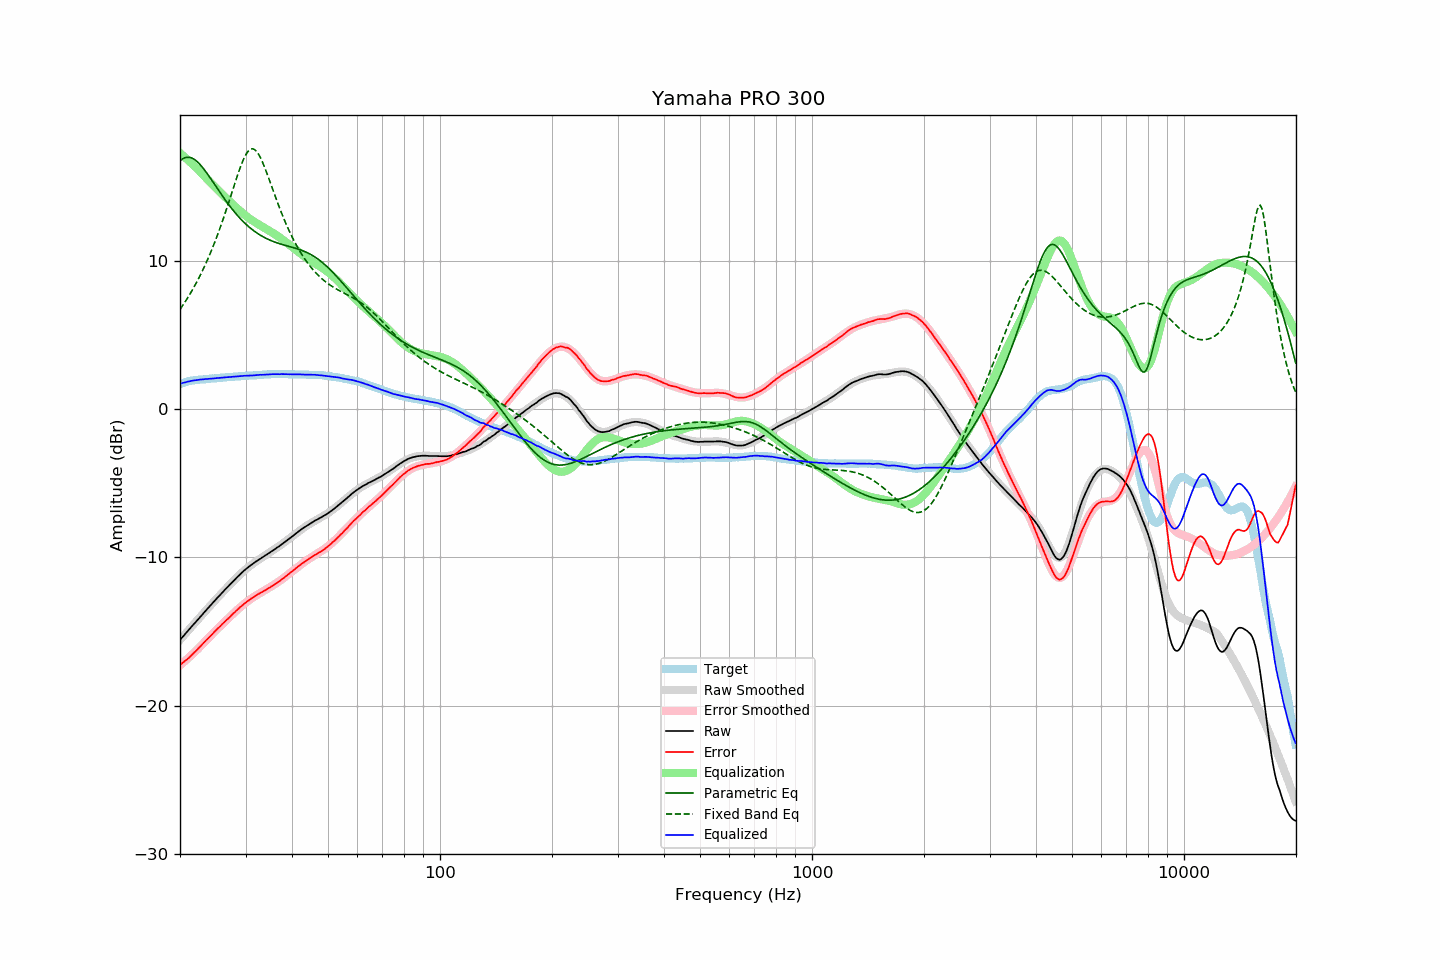

Values plotted in this chart, from the file beside it:
frequency, raw, error, smoothed, error_smoothed, equalization, parametric_eq, fixed_band_eq, equalized_raw, equalized_smoothed, target
20.00, -15.57, -17.26, -15.57, -17.28, 17.28, 16.76, 6.73, 1.72, 1.71, 1.69
20.20, -15.45, -17.18, -15.45, -17.19, 17.19, 16.85, 6.89, 1.74, 1.75, 1.73
20.40, -15.32, -17.09, -15.32, -17.10, 17.10, 16.92, 7.05, 1.78, 1.78, 1.77
20.61, -15.20, -17.00, -15.20, -17.00, 17.00, 16.97, 7.21, 1.80, 1.81, 1.80
20.81, -15.07, -16.91, -15.07, -16.91, 16.91, 17.00, 7.38, 1.84, 1.83, 1.84
21.02, -14.95, -16.83, -14.95, -16.81, 16.81, 17.00, 7.56, 1.86, 1.86, 1.88
21.23, -14.83, -16.73, -14.83, -16.71, 16.71, 16.99, 7.73, 1.88, 1.88, 1.90
21.44, -14.70, -16.62, -14.70, -16.61, 16.61, 16.96, 7.92, 1.91, 1.91, 1.92
21.66, -14.58, -16.52, -14.58, -16.51, 16.51, 16.92, 8.11, 1.93, 1.93, 1.94
21.87, -14.46, -16.41, -14.46, -16.40, 16.40, 16.85, 8.30, 1.95, 1.95, 1.95
22.09, -14.34, -16.31, -14.33, -16.30, 16.30, 16.77, 8.50, 1.96, 1.97, 1.97
22.31, -14.22, -16.20, -14.21, -16.19, 16.19, 16.68, 8.70, 1.98, 1.98, 1.98
22.54, -14.09, -16.08, -14.09, -16.08, 16.08, 16.57, 8.91, 1.99, 1.99, 1.99
22.76, -13.97, -15.97, -13.97, -15.97, 15.97, 16.45, 9.13, 2.00, 2.00, 2.00
22.99, -13.85, -15.85, -13.84, -15.86, 15.86, 16.32, 9.35, 2.01, 2.01, 2.00
23.22, -13.72, -15.73, -13.72, -15.75, 15.75, 16.18, 9.58, 2.03, 2.02, 2.01
23.45, -13.60, -15.62, -13.60, -15.63, 15.63, 16.04, 9.82, 2.03, 2.03, 2.02
23.69, -13.48, -15.51, -13.48, -15.52, 15.52, 15.89, 10.06, 2.04, 2.04, 2.03
23.92, -13.36, -15.40, -13.36, -15.41, 15.41, 15.73, 10.31, 2.05, 2.05, 2.04
24.16, -13.24, -15.30, -13.24, -15.30, 15.30, 15.58, 10.56, 2.06, 2.06, 2.06
24.40, -13.12, -15.20, -13.12, -15.18, 15.18, 15.42, 10.83, 2.07, 2.07, 2.08
24.65, -13.00, -15.07, -13.00, -15.07, 15.07, 15.25, 11.10, 2.07, 2.08, 2.07
24.89, -12.88, -14.96, -12.88, -14.97, 14.97, 15.09, 11.38, 2.09, 2.09, 2.08
25.14, -12.76, -14.85, -12.76, -14.86, 14.86, 14.93, 11.66, 2.10, 2.10, 2.09
25.39, -12.65, -14.75, -12.65, -14.75, 14.75, 14.77, 11.95, 2.11, 2.11, 2.10
25.65, -12.53, -14.65, -12.53, -14.65, 14.65, 14.61, 12.25, 2.12, 2.12, 2.12
25.91, -12.41, -14.53, -12.41, -14.54, 14.54, 14.45, 12.56, 2.13, 2.13, 2.12
26.16, -12.30, -14.43, -12.30, -14.43, 14.43, 14.30, 12.88, 2.14, 2.14, 2.13
26.43, -12.18, -14.32, -12.18, -14.33, 14.33, 14.14, 13.20, 2.15, 2.15, 2.14
26.69, -12.07, -14.22, -12.07, -14.22, 14.22, 13.99, 13.52, 2.15, 2.15, 2.15
26.96, -11.96, -14.13, -11.95, -14.12, 14.12, 13.85, 13.85, 2.16, 2.16, 2.17
27.23, -11.85, -14.03, -11.84, -14.01, 14.01, 13.70, 14.19, 2.16, 2.17, 2.18
27.50, -11.73, -13.91, -11.73, -13.91, 13.91, 13.56, 14.53, 2.18, 2.18, 2.18
27.77, -11.62, -13.80, -11.62, -13.81, 13.81, 13.43, 14.87, 2.19, 2.19, 2.18
28.05, -11.51, -13.71, -11.51, -13.71, 13.71, 13.30, 15.20, 2.20, 2.20, 2.20
28.33, -11.40, -13.60, -11.40, -13.61, 13.61, 13.17, 15.54, 2.21, 2.21, 2.20
28.62, -11.29, -13.50, -11.29, -13.51, 13.51, 13.04, 15.86, 2.22, 2.22, 2.21
28.90, -11.19, -13.41, -11.19, -13.41, 13.41, 12.92, 16.17, 2.22, 2.22, 2.22
29.19, -11.08, -13.30, -11.09, -13.32, 13.32, 12.81, 16.46, 2.24, 2.23, 2.22
29.48, -10.98, -13.23, -10.99, -13.22, 13.22, 12.70, 16.74, 2.25, 2.24, 2.25
29.78, -10.88, -13.12, -10.89, -13.13, 13.13, 12.59, 16.98, 2.25, 2.24, 2.24
30.08, -10.79, -13.04, -10.80, -13.05, 13.05, 12.49, 17.19, 2.26, 2.25, 2.25
30.38, -10.70, -12.95, -10.71, -12.96, 12.96, 12.39, 17.35, 2.26, 2.26, 2.25
30.68, -10.62, -12.89, -10.62, -12.89, 12.89, 12.29, 17.48, 2.27, 2.27, 2.27
30.99, -10.53, -12.80, -10.54, -12.81, 12.81, 12.20, 17.55, 2.28, 2.27, 2.27
31.30, -10.46, -12.73, -10.46, -12.73, 12.73, 12.12, 17.57, 2.27, 2.28, 2.27
31.61, -10.38, -12.66, -10.38, -12.66, 12.66, 12.03, 17.55, 2.29, 2.29, 2.28
31.93, -10.30, -12.59, -10.30, -12.60, 12.60, 11.95, 17.47, 2.30, 2.29, 2.29
32.24, -10.23, -12.52, -10.23, -12.53, 12.53, 11.88, 17.35, 2.30, 2.30, 2.29
32.57, -10.15, -12.46, -10.16, -12.47, 12.47, 11.81, 17.18, 2.32, 2.31, 2.31
32.89, -10.08, -12.39, -10.09, -12.40, 12.40, 11.74, 16.98, 2.32, 2.32, 2.31
33.22, -10.02, -12.34, -10.01, -12.34, 12.34, 11.68, 16.75, 2.32, 2.32, 2.32
33.55, -9.95, -12.28, -9.94, -12.28, 12.28, 11.62, 16.50, 2.33, 2.33, 2.33
33.89, -9.88, -12.22, -9.88, -12.21, 12.21, 11.56, 16.23, 2.33, 2.34, 2.34
34.23, -9.81, -12.15, -9.81, -12.15, 12.15, 11.51, 15.94, 2.34, 2.34, 2.34
34.57, -9.74, -12.09, -9.74, -12.09, 12.09, 11.45, 15.64, 2.35, 2.35, 2.35
34.92, -9.67, -12.02, -9.66, -12.02, 12.02, 11.41, 15.34, 2.35, 2.36, 2.35
35.27, -9.59, -11.95, -9.59, -11.95, 11.95, 11.36, 15.04, 2.36, 2.36, 2.36
35.62, -9.52, -11.88, -9.52, -11.88, 11.88, 11.32, 14.74, 2.36, 2.36, 2.36
35.97, -9.45, -11.81, -9.45, -11.81, 11.81, 11.28, 14.44, 2.37, 2.37, 2.36
... 635 more rows
